2-way image classification set "Dataset" from GitHub (ImanElacrouch/Breast_Cancer_Classification); label vocabulary: benign, malignant.

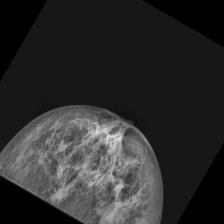
Label: malignant

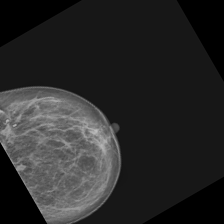
Label: benign

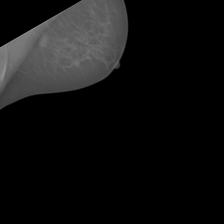
Label: malignant

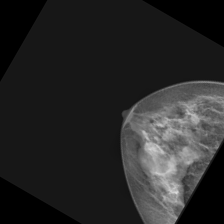
Label: benign

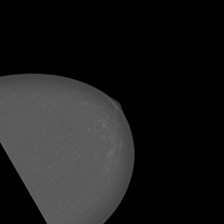
Label: malignant

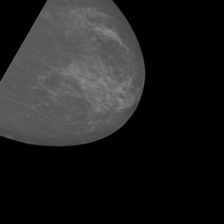
Label: benign
